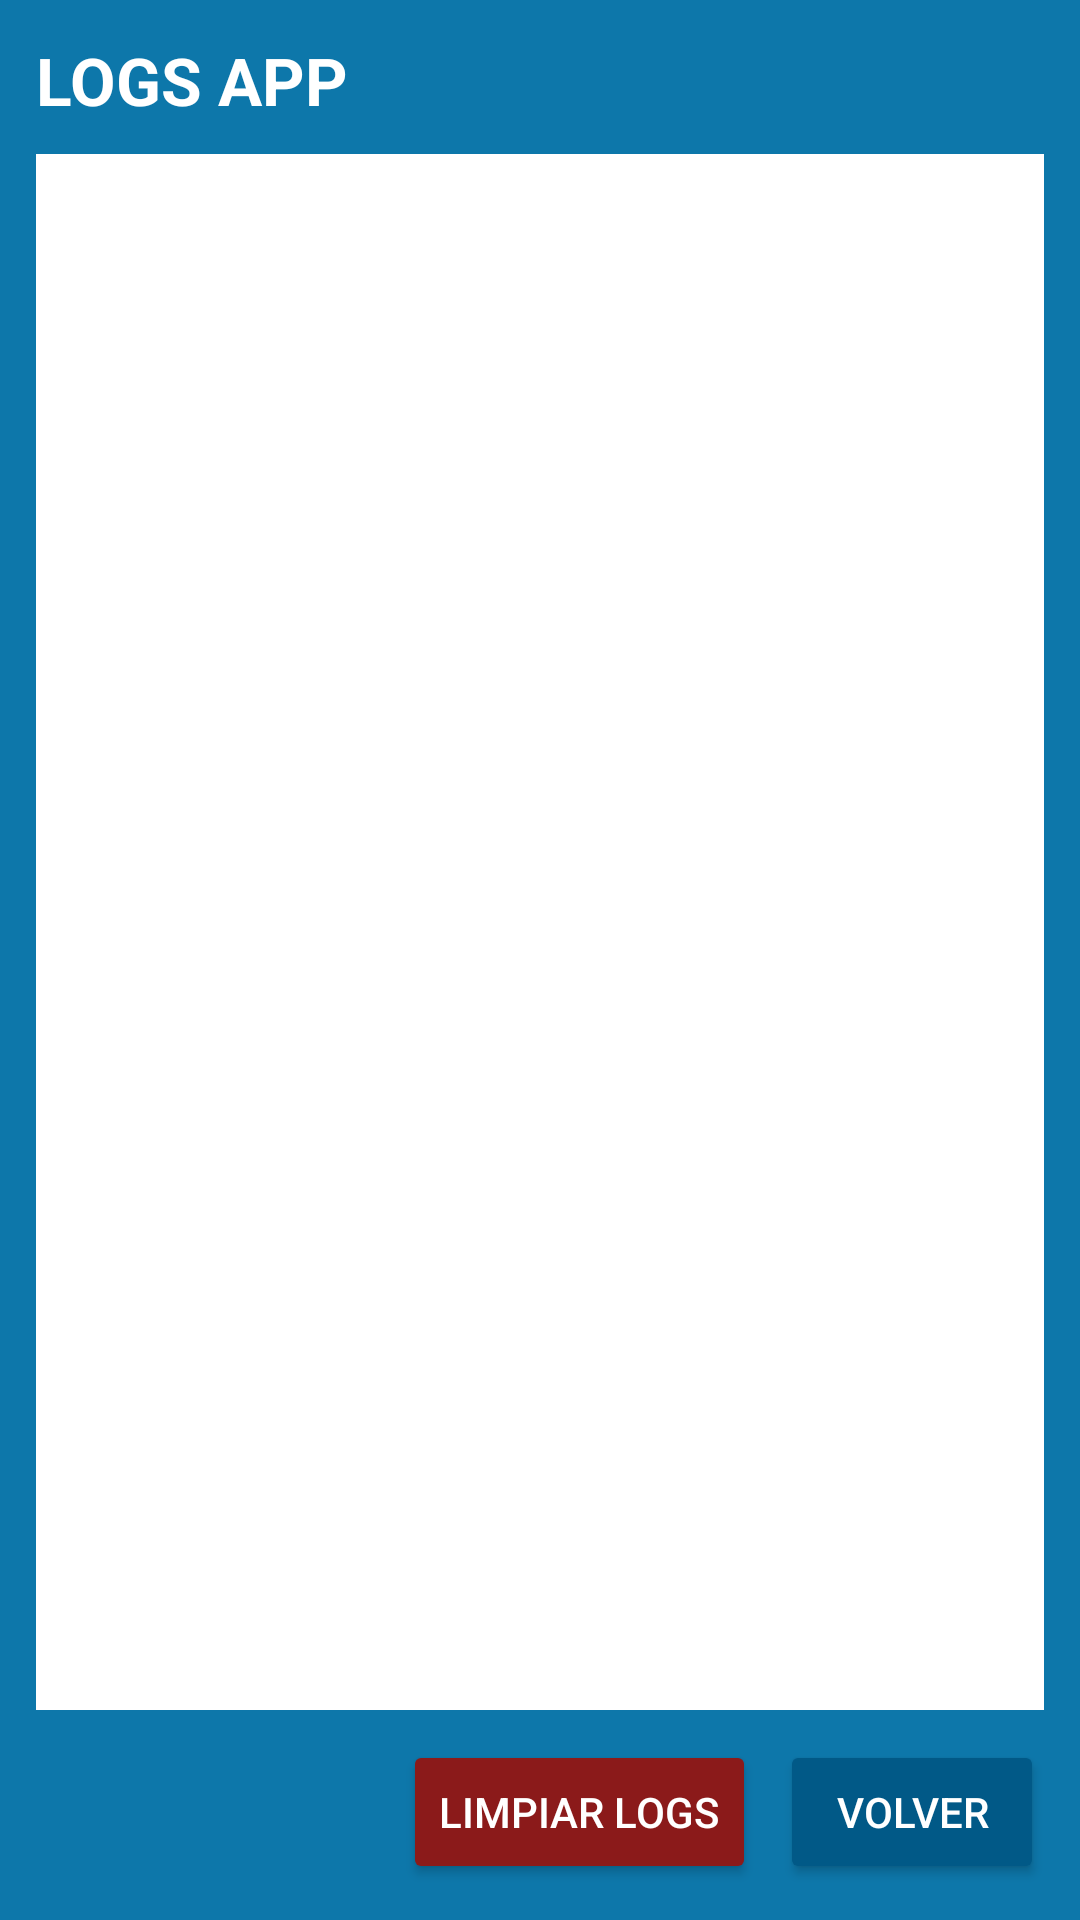

Write the Android layout XML for this screen, with the resource values it uses.
<!-- AndroidManifest.xml: application theme Theme.AppCompat.Light.NoActionBar -->
<!-- res/layout/activity_logs.xml -->
<?xml version="1.0" encoding="utf-8"?>
<LinearLayout xmlns:android="http://schemas.android.com/apk/res/android"
    android:layout_width="match_parent"
    android:layout_height="match_parent"
    android:background="#0D77AA"
    android:orientation="vertical"
    android:padding="12dp">

    <TextView
        android:layout_width="match_parent"
        android:layout_height="wrap_content"
        android:layout_marginBottom="10dp"
        android:text="@string/app_logs_title"
        android:textColor="@android:color/white"
        android:textSize="22sp"
        android:textStyle="bold" />

    <ScrollView
        android:layout_width="match_parent"
        android:layout_height="0dp"
        android:layout_weight="1"
        android:background="@android:color/white"
        android:padding="10dp">

        <TextView
            android:id="@+id/txtLogs"
            android:layout_width="match_parent"
            android:layout_height="wrap_content"
            android:textColor="#111111"
            android:textSize="13sp" />
    </ScrollView>

    <LinearLayout
        android:layout_width="match_parent"
        android:layout_height="wrap_content"
        android:layout_marginTop="10dp"
        android:gravity="end"
        android:orientation="horizontal">

        <Button
            android:id="@+id/btnClearLogs"
            android:layout_width="wrap_content"
            android:layout_height="wrap_content"
            android:layout_marginEnd="8dp"
            android:backgroundTint="#8B1A1A"
            android:text="@string/clear_logs"
            android:textColor="@android:color/white" />

        <Button
            android:id="@+id/btnBackLogs"
            android:layout_width="wrap_content"
            android:layout_height="wrap_content"
            android:backgroundTint="#015987"
            android:text="@string/common_back"
            android:textColor="@android:color/white" />
    </LinearLayout>

</LinearLayout>
<!-- resources referenced by this layout -->
<resources>
  <string name="app_logs_title">LOGS APP</string>
  <string name="clear_logs">LIMPIAR LOGS</string>
  <string name="common_back">VOLVER</string>
</resources>
